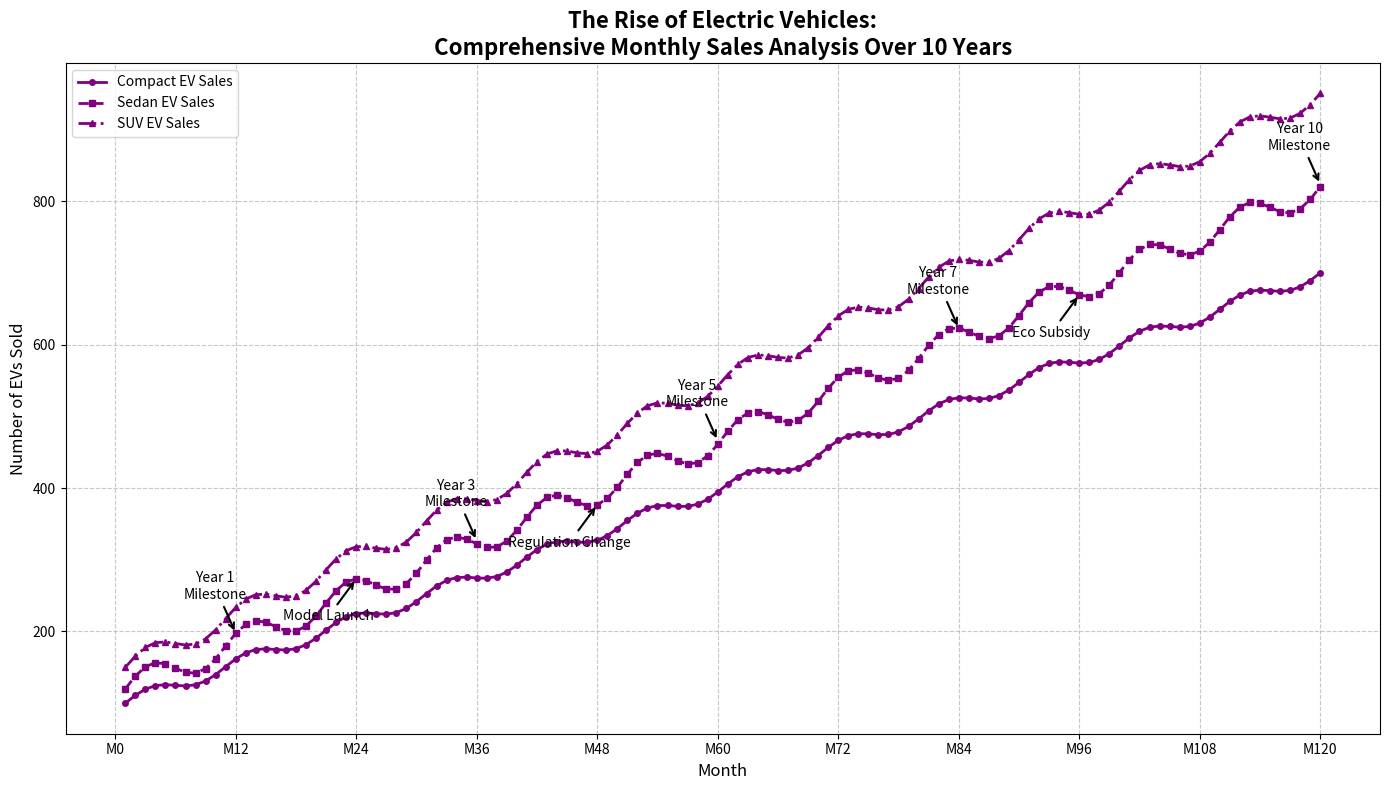

Reproduce this figure in Python.
import matplotlib.pyplot as plt
import numpy as np

months = np.arange(1, 121)

sales_compact = 100 + 10 * np.sin(np.linspace(0, 24 * np.pi, 120)) + np.linspace(0, 600, 120)
sales_sedan = 120 + 20 * np.sin(np.linspace(0, 24 * np.pi, 120)) + np.linspace(0, 700, 120)
sales_suv = 150 + 15 * np.sin(np.linspace(0, 24 * np.pi, 120)) + np.linspace(0, 800, 120)

milestones = {
    12: "Year 1\nMilestone",
    36: "Year 3\nMilestone",
    60: "Year 5\nMilestone",
    84: "Year 7\nMilestone",
    120: "Year 10\nMilestone"
}
events = {
    24: "Model Launch",
    48: "Regulation Change",
    96: "Eco Subsidy"
}

plt.figure(figsize=(14, 8))
common_color = 'purple'
plt.plot(months, sales_compact, color=common_color, linestyle='-', linewidth=2, marker='o', markersize=4, label='Compact EV Sales')
plt.plot(months, sales_sedan, color=common_color, linestyle='--', linewidth=2, marker='s', markersize=4, label='Sedan EV Sales')
plt.plot(months, sales_suv, color=common_color, linestyle='-.', linewidth=2, marker='^', markersize=4, label='SUV EV Sales')

for month, text in milestones.items():
    plt.annotate(text, (month, (sales_compact[month-1] + sales_sedan[month-1] + sales_suv[month-1]) / 3),
                 textcoords="offset points", xytext=(-15, 25), ha='center',
                 arrowprops=dict(facecolor='black', arrowstyle='->', linewidth=1.5))

for month, text in events.items():
    plt.annotate(text, (month, sales_sedan[month-1]), textcoords="offset points", xytext=(-20, -30), ha='center',
                 arrowprops=dict(facecolor='orange', arrowstyle='->', linewidth=1.5))

plt.title("The Rise of Electric Vehicles:\nComprehensive Monthly Sales Analysis Over 10 Years", fontsize=16, weight='bold')
plt.xlabel("Month", fontsize=12)
plt.ylabel("Number of EVs Sold", fontsize=12)
plt.xticks(np.arange(0, 121, step=12), 
           ['M0', 'M12', 'M24', 'M36', 'M48', 'M60', 'M72', 'M84', 'M96', 'M108', 'M120'], fontsize=10)
plt.yticks(fontsize=10)
plt.legend(loc='upper left', fontsize=10)
plt.grid(True, linestyle='--', alpha=0.7)
plt.tight_layout()
plt.show()
